Labelled photos from "roi_masks", an image-classification folder in Edgar-Del/brain_watermark. The possible labels are: glioma, meningioma, no tumor, pituitary tumor.

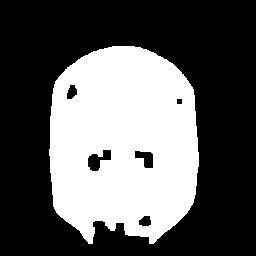
Label: meningioma

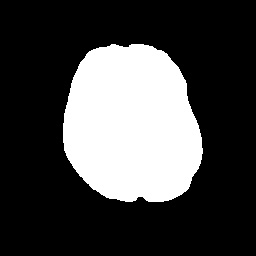
Label: no tumor

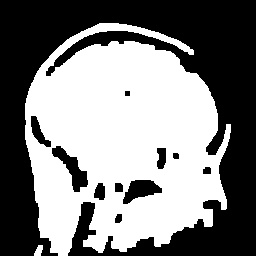
Label: glioma

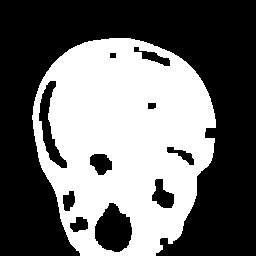
Label: glioma

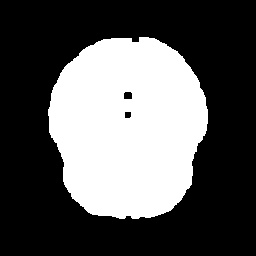
Label: no tumor

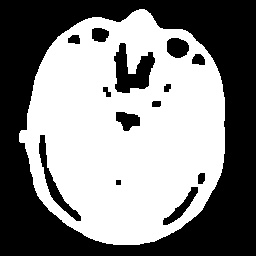
Label: pituitary tumor
